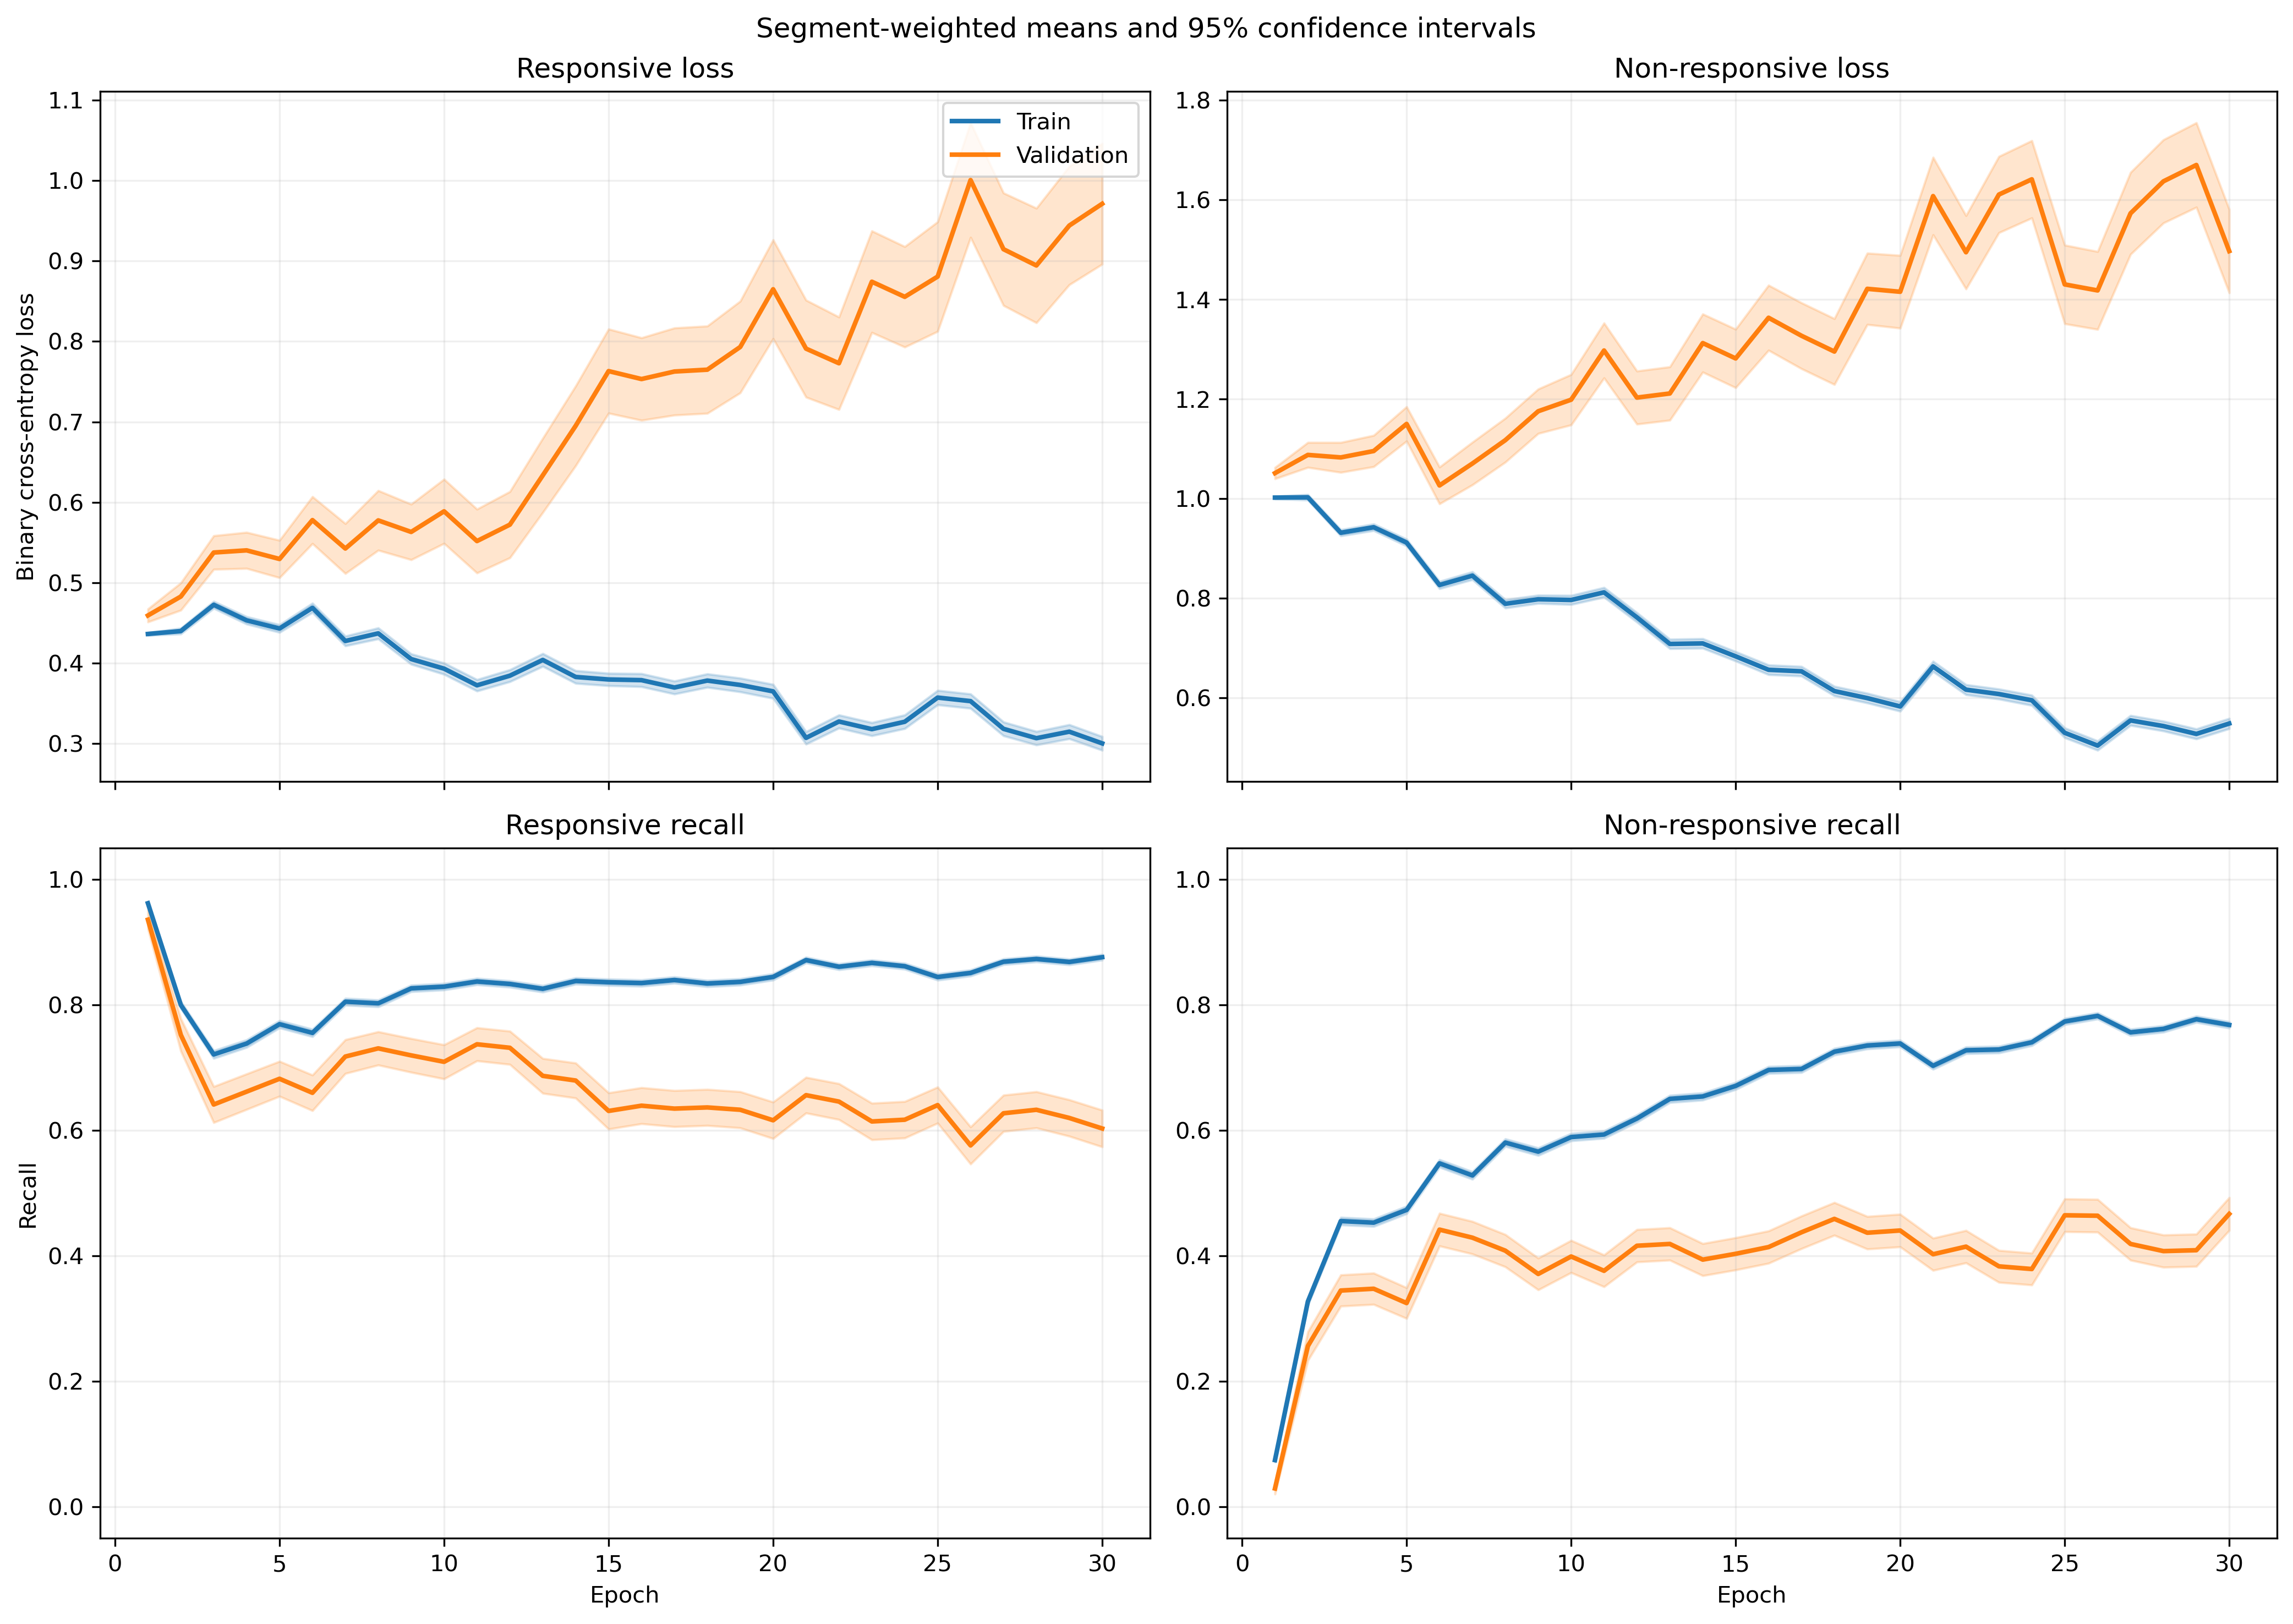

Source data for this figure (header and first rows):
fold, epoch, split, r_loss, r_loss_count, r_loss_sum, r_loss_sum_sq, r_recall, r_recall_count, r_recall_sum, r_recall_sum_sq, nr_loss, nr_loss_count, nr_loss_sum, nr_loss_sum_sq, nr_recall, nr_recall_count, nr_recall_sum, nr_recall_sum_sq
1, 1, train, 0.4581, 1063, 487, 237.1, 0.969, 1063, 1030, 1030, 0.9643, 1401, 1351, 1355, 0.07066, 1401, 99.0, 99.0
1, 1, validation, 0.4336, 10, 4.336, 2.022, 0.9, 10, 9.0, 9.0, , 0, 0.0, 0.0, , 0, 0.0, 0.0
1, 2, train, 0.4768, 1063, 506.9, 318.7, 0.7686, 1063, 817.0, 817.0, 0.9343, 1401, 1309, 1478, 0.3883, 1401, 544.0, 544.0
1, 2, validation, 0.4677, 10, 4.677, 2.722, 0.9, 10, 9.0, 9.0, , 0, 0.0, 0.0, , 0, 0.0, 0.0
1, 3, train, 0.4656, 1063, 495, 333.6, 0.7197, 1063, 765.0, 765.0, 0.9313, 1401, 1305, 1586, 0.4654, 1401, 652.0, 652.0
1, 3, validation, 0.5748, 10, 5.748, 3.998, 0.5, 10, 5.0, 5.0, , 0, 0.0, 0.0, , 0, 0.0, 0.0
1, 4, train, 0.4644, 1063, 493.7, 346.6, 0.7338, 1063, 780.0, 780.0, 0.8989, 1401, 1259, 1574, 0.5182, 1401, 726.0, 726.0
1, 4, validation, 0.5555, 10, 5.555, 3.731, 0.6, 10, 6.0, 6.0, , 0, 0.0, 0.0, , 0, 0.0, 0.0
1, 5, train, 0.4647, 1063, 493.9, 377.7, 0.7554, 1063, 803.0, 803.0, 0.8677, 1401, 1216, 1552, 0.5282, 1401, 740.0, 740.0
1, 5, validation, 0.5868, 10, 5.868, 4.358, 0.6, 10, 6.0, 6.0, , 0, 0.0, 0.0, , 0, 0.0, 0.0
1, 6, train, 0.4867, 1063, 517.3, 409.1, 0.7658, 1063, 814.0, 814.0, 0.7529, 1401, 1055, 1195, 0.5853, 1401, 820.0, 820.0
1, 6, validation, 0.6244, 10, 6.244, 4.639, 0.8, 10, 8.0, 8.0, , 0, 0.0, 0.0, , 0, 0.0, 0.0
1, 7, train, 0.5274, 1063, 560.6, 622.3, 0.7262, 1063, 772.0, 772.0, 0.6847, 1401, 959.3, 1336, 0.6724, 1401, 942.0, 942.0
1, 7, validation, 0.9027, 10, 9.027, 9.361, 0.4, 10, 4.0, 4.0, , 0, 0.0, 0.0, , 0, 0.0, 0.0
1, 8, train, 0.4418, 1063, 469.6, 563.5, 0.7912, 1063, 841.0, 841.0, 0.7386, 1401, 1035, 1630, 0.6495, 1401, 910.0, 910.0
1, 8, validation, 0.9685, 10, 9.685, 11.92, 0.4, 10, 4.0, 4.0, , 0, 0.0, 0.0, , 0, 0.0, 0.0
1, 9, train, 0.4386, 1063, 466.3, 465.3, 0.7789, 1063, 828.0, 828.0, 0.6874, 1401, 963.1, 1214, 0.6595, 1401, 924.0, 924.0
1, 9, validation, 0.8914, 10, 8.914, 10.78, 0.5, 10, 5.0, 5.0, , 0, 0.0, 0.0, , 0, 0.0, 0.0
1, 10, train, 0.4554, 1063, 484.1, 564.6, 0.7817, 1063, 831.0, 831.0, 0.6592, 1401, 923.6, 1324, 0.6881, 1401, 964.0, 964.0
1, 10, validation, 1.19, 10, 11.9, 15.25, 0.1, 10, 1.0, 1.0, , 0, 0.0, 0.0, , 0, 0.0, 0.0
1, 11, train, 0.4184, 1063, 444.8, 467.8, 0.7987, 1063, 849.0, 849.0, 0.6543, 1401, 916.7, 1251, 0.6974, 1401, 977.0, 977.0
1, 11, validation, 0.8408, 10, 8.408, 9.154, 0.4, 10, 4.0, 4.0, , 0, 0.0, 0.0, , 0, 0.0, 0.0
1, 12, train, 0.4867, 1063, 517.3, 681.9, 0.7479, 1063, 795.0, 795.0, 0.5682, 1401, 796, 1149, 0.7502, 1401, 1051, 1051
1, 12, validation, 0.9015, 10, 9.015, 11.03, 0.3, 10, 3.0, 3.0, , 0, 0.0, 0.0, , 0, 0.0, 0.0
1, 13, train, 0.393, 1063, 417.7, 531.1, 0.8194, 1063, 871.0, 871.0, 0.6841, 1401, 958.4, 1553, 0.6795, 1401, 952.0, 952.0
1, 13, validation, 1.139, 10, 11.39, 15.02, 0.1, 10, 1.0, 1.0, , 0, 0.0, 0.0, , 0, 0.0, 0.0
1, 14, train, 0.4274, 1063, 454.3, 559.9, 0.8015, 1063, 852.0, 852.0, 0.5996, 1401, 840.1, 1181, 0.7116, 1401, 997.0, 997.0
1, 14, validation, 1.174, 10, 11.74, 16.07, 0.1, 10, 1.0, 1.0, , 0, 0.0, 0.0, , 0, 0.0, 0.0
1, 15, train, 0.4015, 1063, 426.8, 520, 0.81, 1063, 861.0, 861.0, 0.648, 1401, 907.9, 1350, 0.6924, 1401, 970.0, 970.0
1, 15, validation, 1.169, 10, 11.69, 16.71, 0.2, 10, 2.0, 2.0, , 0, 0.0, 0.0, , 0, 0.0, 0.0
1, 16, train, 0.4357, 1063, 463.1, 747.8, 0.8043, 1063, 855.0, 855.0, 0.5849, 1401, 819.5, 1470, 0.748, 1401, 1048, 1048
1, 16, validation, 0.9667, 10, 9.667, 13.01, 0.3, 10, 3.0, 3.0, , 0, 0.0, 0.0, , 0, 0.0, 0.0
1, 17, train, 0.4126, 1063, 438.6, 594.3, 0.8081, 1063, 859.0, 859.0, 0.587, 1401, 822.3, 1380, 0.7602, 1401, 1065, 1065
1, 17, validation, 1.1, 10, 11, 15.76, 0.3, 10, 3.0, 3.0, , 0, 0.0, 0.0, , 0, 0.0, 0.0
1, 18, train, 0.4441, 1063, 472.1, 704.8, 0.7959, 1063, 846.0, 846.0, 0.5192, 1401, 727.4, 1099, 0.7752, 1401, 1086, 1086
1, 18, validation, 1.241, 10, 12.41, 19.19, 0.1, 10, 1.0, 1.0, , 0, 0.0, 0.0, , 0, 0.0, 0.0
1, 19, train, 0.3713, 1063, 394.7, 488.5, 0.8316, 1063, 884.0, 884.0, 0.6032, 1401, 845.1, 1239, 0.7309, 1401, 1024, 1024
1, 19, validation, 0.8334, 10, 8.334, 9.024, 0.6, 10, 6.0, 6.0, , 0, 0.0, 0.0, , 0, 0.0, 0.0
1, 20, train, 0.3287, 1063, 349.4, 449.8, 0.8561, 1063, 910.0, 910.0, 0.6561, 1401, 919.3, 1456, 0.6916, 1401, 969.0, 969.0
1, 20, validation, 0.8154, 10, 8.154, 8.855, 0.5, 10, 5.0, 5.0, , 0, 0.0, 0.0, , 0, 0.0, 0.0
1, 21, train, 0.3157, 1063, 335.6, 390.9, 0.8739, 1063, 929.0, 929.0, 0.6405, 1401, 897.4, 1276, 0.6966, 1401, 976.0, 976.0
1, 21, validation, 0.6647, 10, 6.647, 5.595, 0.7, 10, 7.0, 7.0, , 0, 0.0, 0.0, , 0, 0.0, 0.0
1, 22, train, 0.3101, 1063, 329.6, 456.8, 0.8664, 1063, 921.0, 921.0, 0.6771, 1401, 948.6, 1742, 0.7074, 1401, 991.0, 991.0
1, 22, validation, 0.6487, 10, 6.487, 6.129, 0.6, 10, 6.0, 6.0, , 0, 0.0, 0.0, , 0, 0.0, 0.0
1, 23, train, 0.329, 1063, 349.7, 519.2, 0.8645, 1063, 919.0, 919.0, 0.632, 1401, 885.4, 1559, 0.7145, 1401, 1001, 1001
1, 23, validation, 0.6594, 10, 6.594, 7.113, 0.6, 10, 6.0, 6.0, , 0, 0.0, 0.0, , 0, 0.0, 0.0
1, 24, train, 0.3516, 1063, 373.7, 565.9, 0.8561, 1063, 910.0, 910.0, 0.6102, 1401, 854.9, 1532, 0.7173, 1401, 1005, 1005
1, 24, validation, 0.5794, 10, 5.794, 5.206, 0.6, 10, 6.0, 6.0, , 0, 0.0, 0.0, , 0, 0.0, 0.0
1, 25, train, 0.3288, 1063, 349.5, 471.1, 0.8598, 1063, 914.0, 914.0, 0.6056, 1401, 848.5, 1433, 0.7223, 1401, 1012, 1012
1, 25, validation, 0.5395, 10, 5.395, 3.754, 0.7, 10, 7.0, 7.0, , 0, 0.0, 0.0, , 0, 0.0, 0.0
1, 26, train, 0.3329, 1063, 353.9, 433.1, 0.8608, 1063, 915.0, 915.0, 0.5476, 1401, 767.2, 1098, 0.7488, 1401, 1049, 1049
1, 26, validation, 0.4806, 10, 4.806, 3.406, 0.7, 10, 7.0, 7.0, , 0, 0.0, 0.0, , 0, 0.0, 0.0
1, 27, train, 0.4393, 1063, 467, 610, 0.7855, 1063, 835.0, 835.0, 0.4178, 1401, 585.4, 730.7, 0.8323, 1401, 1166, 1166
1, 27, validation, 0.9023, 10, 9.023, 11.69, 0.4, 10, 4.0, 4.0, , 0, 0.0, 0.0, , 0, 0.0, 0.0
1, 28, train, 0.2354, 1063, 250.2, 318.6, 0.9059, 1063, 963.0, 963.0, 0.7181, 1401, 1006, 1919, 0.6809, 1401, 954.0, 954.0
1, 28, validation, 0.1866, 10, 1.866, 1.219, 0.9, 10, 9.0, 9.0, , 0, 0.0, 0.0, , 0, 0.0, 0.0
1, 29, train, 0.4089, 1063, 434.7, 699.4, 0.8015, 1063, 852.0, 852.0, 0.4819, 1401, 675.1, 1167, 0.803, 1401, 1125, 1125
1, 29, validation, 0.4237, 10, 4.237, 3.861, 0.8, 10, 8.0, 8.0, , 0, 0.0, 0.0, , 0, 0.0, 0.0
1, 30, train, 0.2671, 1063, 283.9, 404.7, 0.8871, 1063, 943.0, 943.0, 0.6355, 1401, 890.4, 1719, 0.7445, 1401, 1043, 1043
1, 30, validation, 0.2699, 10, 2.699, 1.9, 0.9, 10, 9.0, 9.0, , 0, 0.0, 0.0, , 0, 0.0, 0.0
... 1,140 more rows
